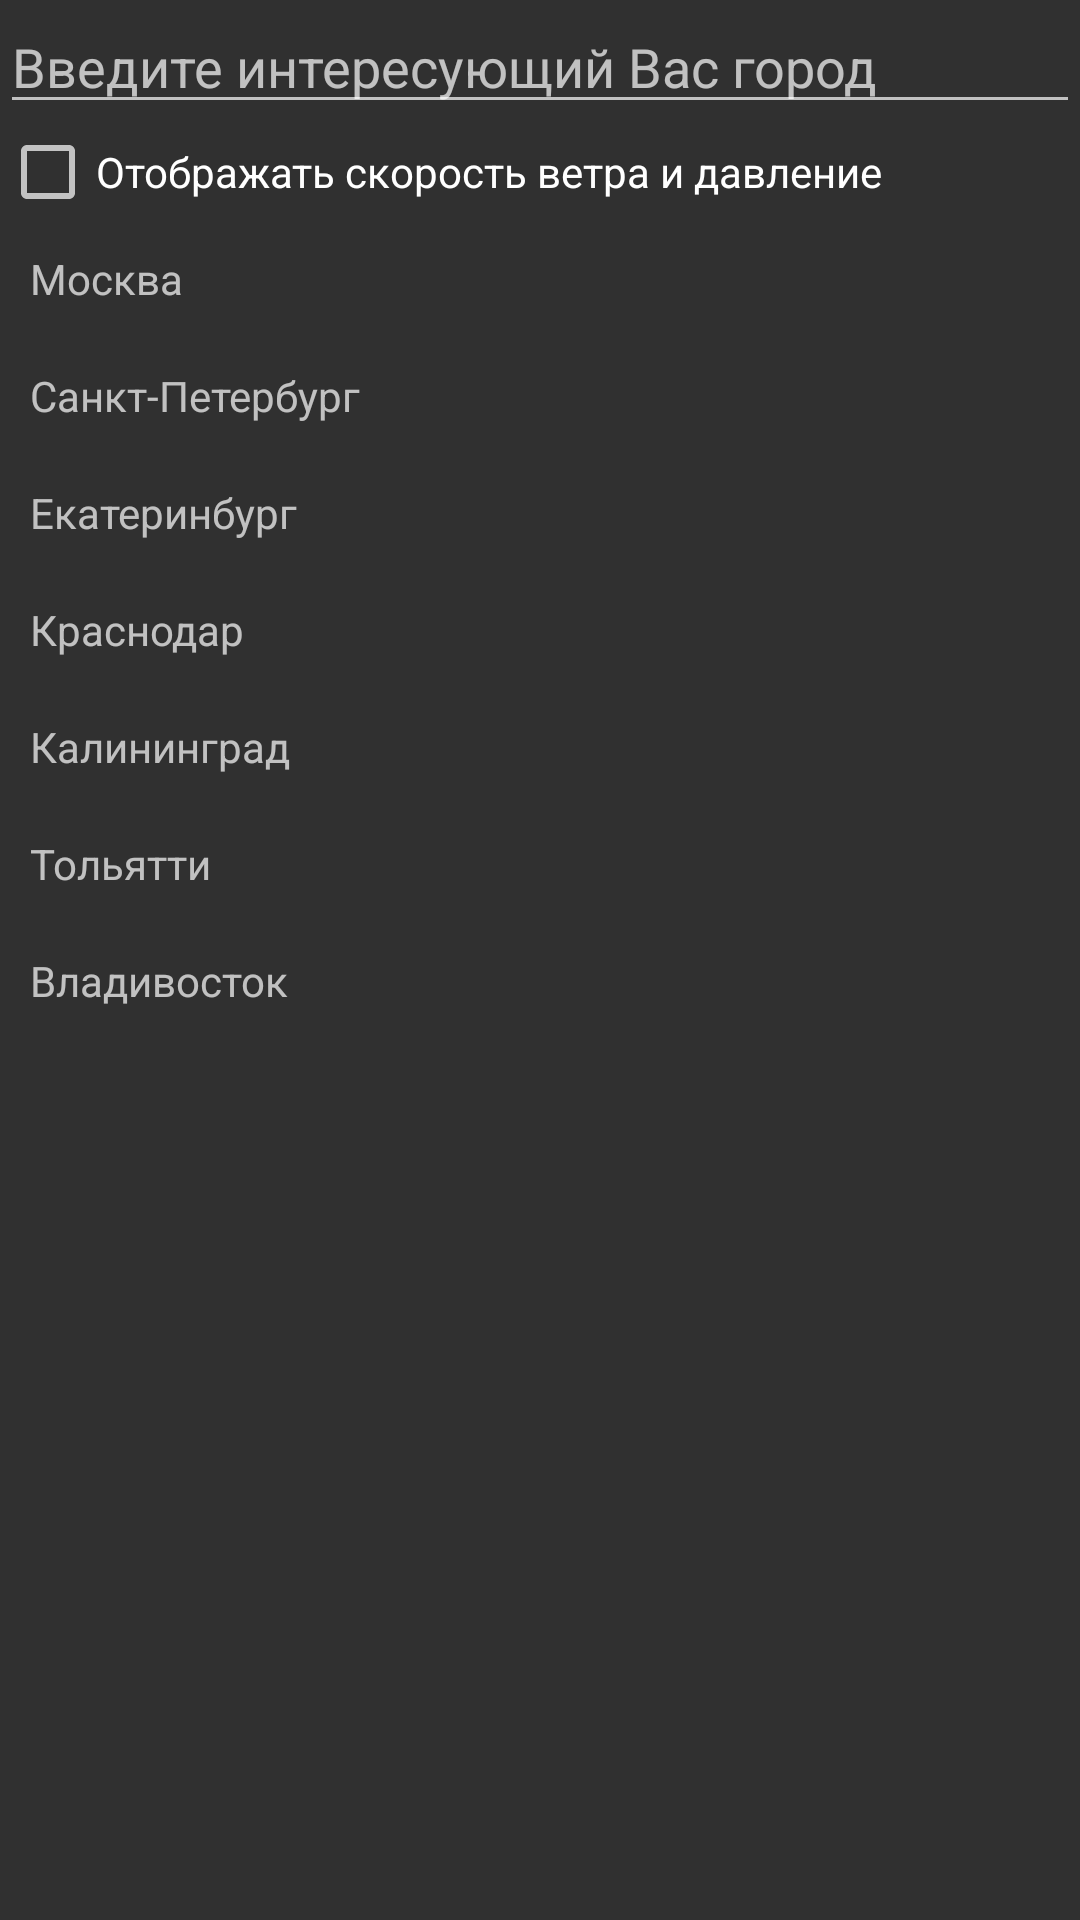

Android layout source for this screen:
<!-- AndroidManifest.xml: application theme AppTheme -->
<!-- res/layout/activity_pick_city.xml -->
<?xml version="1.0" encoding="utf-8"?>
<LinearLayout xmlns:android="http://schemas.android.com/apk/res/android"
    android:orientation="vertical" android:layout_width="match_parent"
    android:layout_height="match_parent">
    <EditText
        android:id="@+id/editText"
        android:layout_width="match_parent"
        android:layout_height="wrap_content"
        android:ems="10"
        android:inputType="textPersonName"
        android:hint="@string/str_city_pick_hint" />
    <CheckBox
        android:id="@+id/checkBox"
        android:layout_width="match_parent"
        android:layout_height="wrap_content"
        android:text="@string/str_settings_more_info" />
    <LinearLayout
        android:orientation="vertical" android:layout_width="match_parent"
        android:layout_height="match_parent">
        <TextView
            android:id="@+id/tv_city_msk"
            android:layout_width="match_parent"
            android:layout_height="wrap_content"
            android:padding="10dp"
            android:text="@string/str_city_msk"/>
        <TextView
            android:id="@+id/tv_city_spb"
            android:layout_width="match_parent"
            android:layout_height="wrap_content"
            android:padding="10dp"
            android:text="@string/str_city_spb"/>
        <TextView
            android:id="@+id/tv_city_ekb"
            android:layout_width="match_parent"
            android:layout_height="wrap_content"
            android:padding="10dp"
            android:text="@string/str_city_ekb"/>
        <TextView
            android:id="@+id/tv_city_krd"
            android:layout_width="match_parent"
            android:layout_height="wrap_content"
            android:padding="10dp"
            android:text="@string/str_city_krd"/>
        <TextView
            android:id="@+id/tv_city_kld"
            android:layout_width="match_parent"
            android:layout_height="wrap_content"
            android:padding="10dp"
            android:text="@string/str_city_kld"/>
        <TextView
            android:id="@+id/tv_city_tlt"
            android:layout_width="match_parent"
            android:layout_height="wrap_content"
            android:padding="10dp"
            android:text="@string/str_city_tlt"/>
        <TextView
            android:id="@+id/tv_city_vdk"
            android:layout_width="match_parent"
            android:layout_height="wrap_content"
            android:padding="10dp"
            android:text="@string/str_city_vdk"/>


    </LinearLayout>
</LinearLayout>
<!-- resources referenced by this layout -->
<resources>
  <string name="str_city_ekb">Екатеринбург</string>
  <string name="str_city_kld">Калининград</string>
  <string name="str_city_krd">Краснодар</string>
  <string name="str_city_msk">Москва</string>
  <string name="str_city_pick_hint">Введите интересующий Вас город</string>
  <string name="str_city_spb">Санкт-Петербург</string>
  <string name="str_city_tlt">Тольятти</string>
  <string name="str_city_vdk">Владивосток</string>
  <string name="str_settings_more_info">Отображать скорость ветра и давление</string>
  <style name="AppTheme" parent="Theme.MaterialComponents.Bridge">
          
          <item name="colorPrimary">@color/colorPrimary</item>
          <item name="colorPrimaryDark">@color/colorPrimaryDark</item>
          <item name="colorAccent">@color/colorAccent</item>
      </style>
  <!-- not gathered from this repository: default colours our renderer supplied (Android Studio template values) -->
  <color name="colorPrimary">#FF6200EE</color>
  <color name="colorPrimaryDark">#FF3700B3</color>
  <color name="colorAccent">#FF03DAC5</color>
</resources>
